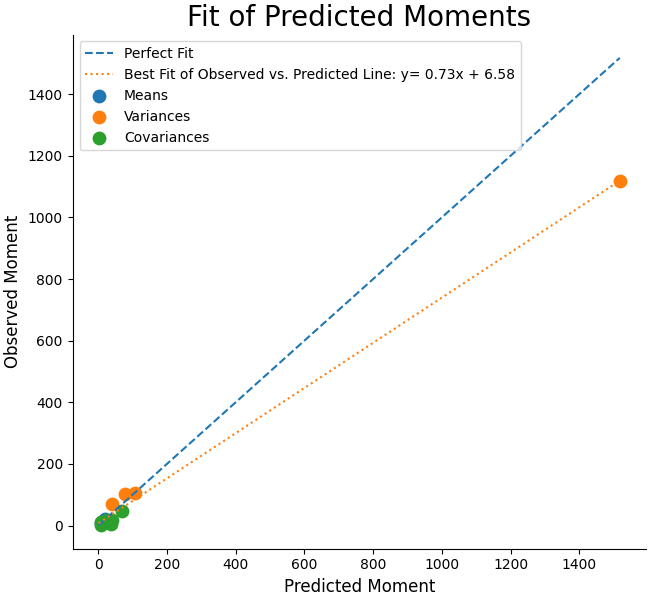

Data behind this chart, as committed beside it:
Estimated, Observed
11.26, 11.48
12.03, 11.52
7.149, 7.693
19.57, 21.1
78.03, 100.7
105.5, 104.8
38.6, 71.14
1518, 1117
25.96, 17.59
7.969, 1.019
7.363, 10.46
36.28, 3.284
40.72, 17.19
68.19, 46.06
